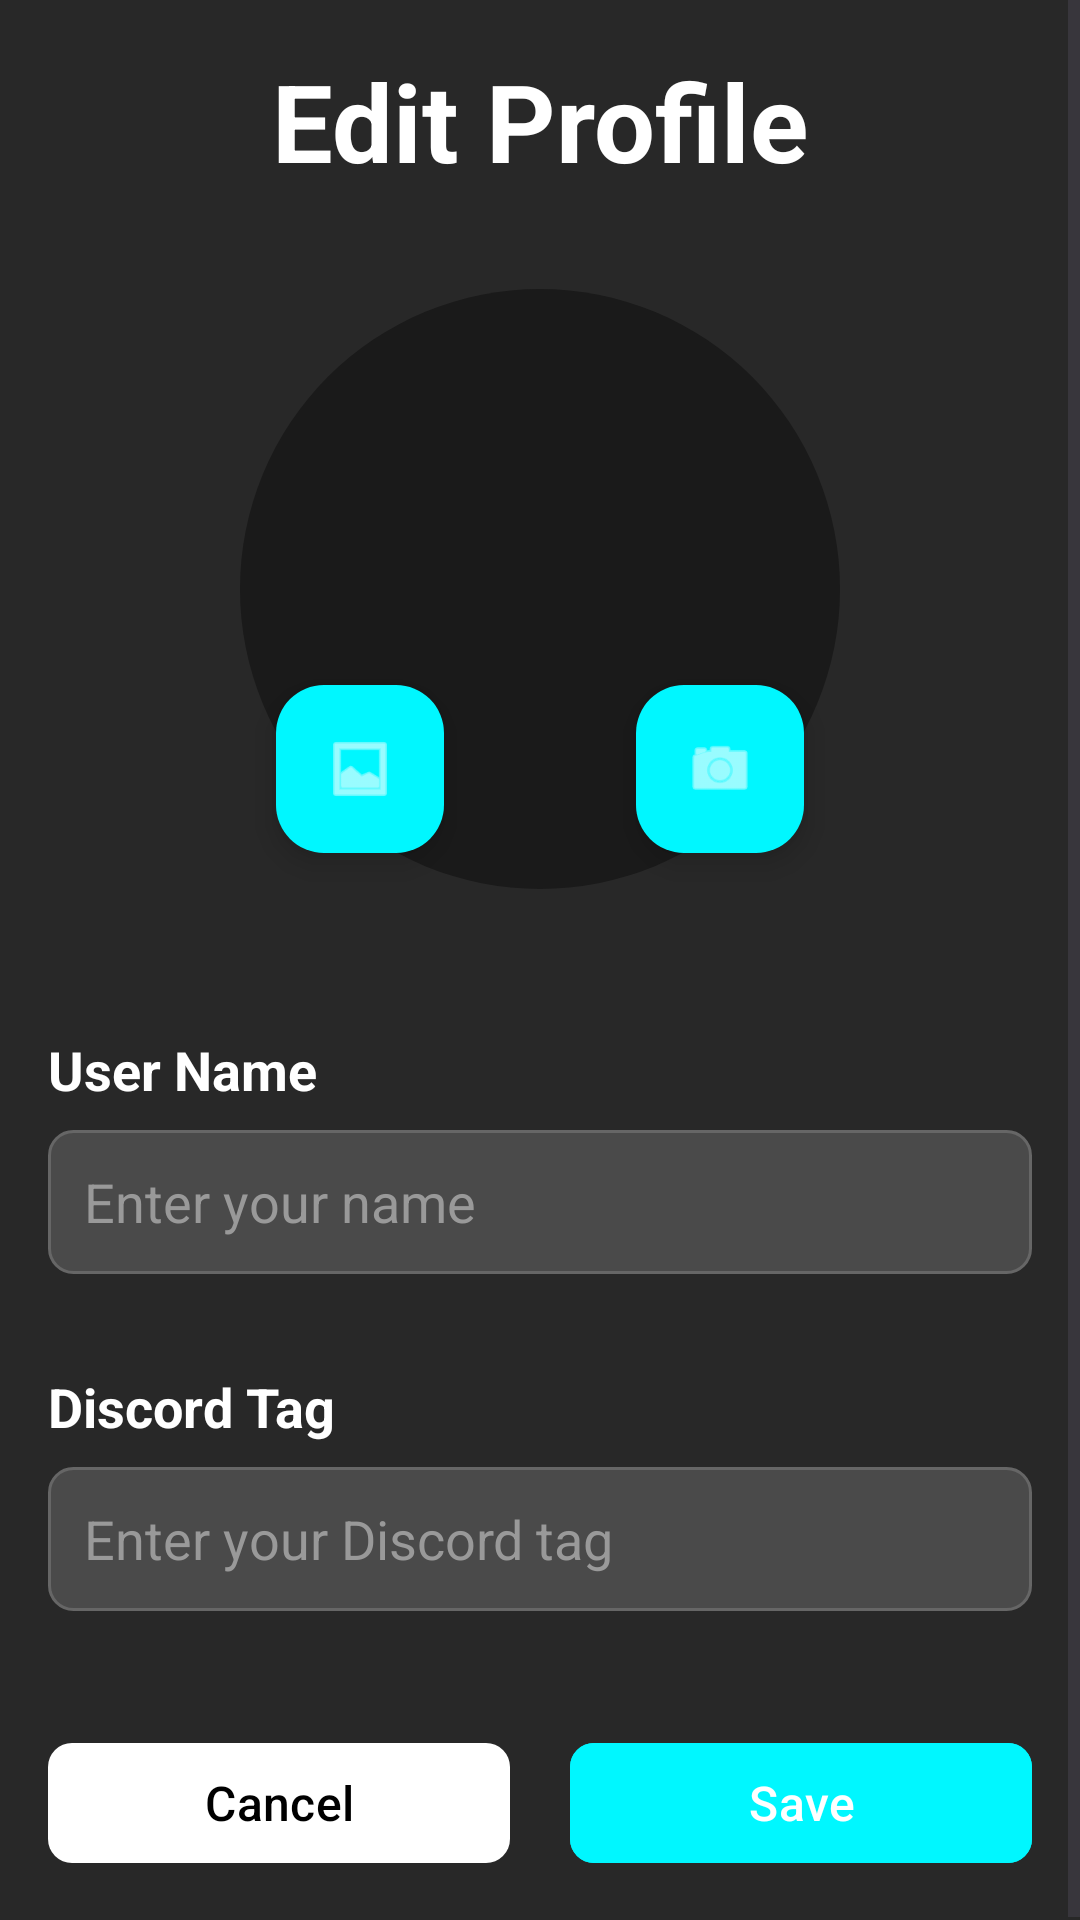

Write the Android layout XML for this screen, with the resource values it uses.
<!-- AndroidManifest.xml: application theme Theme.SquadApp -->
<!-- res/layout/fragment_edit_profile.xml -->
<?xml version="1.0" encoding="utf-8"?>
<ScrollView xmlns:android="http://schemas.android.com/apk/res/android"
    xmlns:app="http://schemas.android.com/apk/res-auto"
    android:layout_width="match_parent"
    android:layout_height="match_parent"
    android:focusable="true"
    android:focusableInTouchMode="true"
    android:background="@color/background">

    <LinearLayout
        android:layout_width="match_parent"
        android:layout_height="wrap_content"
        android:orientation="vertical"
        android:padding="16dp"
        android:paddingTop="40dp">

        
        <TextView
            android:layout_width="match_parent"
            android:layout_height="wrap_content"
            android:text="@string/edit_profile"
            android:textColor="@color/white"
            android:textSize="36sp"
            android:textStyle="bold"
            android:textAlignment="center"
            android:layout_marginBottom="32dp" />

        
        <FrameLayout
            android:layout_width="200dp"
            android:layout_height="200dp"
            android:layout_gravity="center_horizontal"
            android:layout_marginBottom="32dp">

            
            <ImageView
                android:id="@+id/edit_profile_photo"
                android:layout_width="match_parent"
                android:layout_height="match_parent"
                android:layout_gravity="center"
                android:background="@drawable/profile_photo_background"
                android:contentDescription="@string/profile_photo"
                android:scaleType="centerCrop" />

            
            <com.google.android.material.floatingactionbutton.FloatingActionButton
                android:id="@+id/cancel_image_button"
                android:layout_width="wrap_content"
                android:layout_height="wrap_content"
                android:layout_gravity="top|end"
                android:layout_margin="8dp"
                app:fabSize="mini"
                app:backgroundTint="#CC000000"
                app:tint="@color/white"
                android:src="@android:drawable/ic_menu_close_clear_cancel"
                android:contentDescription="@string/cancel"
                android:visibility="gone" />

            
            <com.google.android.material.floatingactionbutton.FloatingActionButton
                android:id="@+id/delete_image_button"
                android:layout_width="wrap_content"
                android:layout_height="wrap_content"
                android:layout_gravity="top|start"
                android:layout_margin="8dp"
                app:fabSize="mini"
                app:backgroundTint="#CCFF0000"
                app:tint="@color/white"
                android:src="@android:drawable/ic_menu_delete"
                android:contentDescription="@string/delete"
                android:visibility="gone" />

            
            <com.google.android.material.floatingactionbutton.FloatingActionButton
                android:id="@+id/gallery_button"
                android:layout_width="wrap_content"
                android:layout_height="wrap_content"
                android:layout_gravity="bottom|start"
                android:layout_margin="12dp"
                app:fabSize="normal"
                app:backgroundTint="@color/primary"
                app:tint="@color/white"
                android:src="@android:drawable/ic_menu_gallery"
                android:contentDescription="@string/gallery" />

            
            <com.google.android.material.floatingactionbutton.FloatingActionButton
                android:id="@+id/camera_button"
                android:layout_width="wrap_content"
                android:layout_height="wrap_content"
                android:layout_gravity="bottom|end"
                android:layout_margin="12dp"
                app:fabSize="normal"
                app:backgroundTint="@color/primary"
                app:tint="@color/white"
                android:src="@android:drawable/ic_menu_camera"
                android:contentDescription="@string/camera" />

        </FrameLayout>

        
        <TextView
            android:layout_width="match_parent"
            android:layout_height="wrap_content"
            android:text="@string/user_name_label"
            android:textColor="@color/white"
            android:textSize="18sp"
            android:textStyle="bold"
            android:layout_marginTop="16dp"
            android:layout_marginBottom="8dp" />

        
        <EditText
            android:id="@+id/user_name_input"
            android:layout_width="match_parent"
            android:layout_height="48dp"
            android:background="@drawable/edit_text_background"
            android:hint="@string/enter_user_name"
            android:inputType="text"
            android:padding="12dp"
            android:textColor="@color/white"
            android:textColorHint="#999999"
            android:layout_marginBottom="32dp" />

        
        <TextView
            android:layout_width="match_parent"
            android:layout_height="wrap_content"
            android:text="@string/discord_tag_label"
            android:textColor="@color/white"
            android:textSize="18sp"
            android:textStyle="bold"
            android:layout_marginBottom="8dp" />

        
        <EditText
            android:id="@+id/discord_tag_input"
            android:layout_width="match_parent"
            android:layout_height="48dp"
            android:background="@drawable/edit_text_background"
            android:hint="@string/enter_discord_tag"
            android:inputType="text"
            android:padding="12dp"
            android:textColor="@color/white"
            android:textColorHint="#999999"
            android:layout_marginBottom="40dp" />

        
        <LinearLayout
            android:layout_width="match_parent"
            android:layout_height="wrap_content"
            android:orientation="horizontal"
            android:spacing="24dp">

            
            <com.google.android.material.button.MaterialButton
                android:id="@+id/cancel_btn"
                android:layout_width="0dp"
                android:layout_height="48dp"
                android:layout_weight="1"
                android:text="@string/cancel"
                android:textColor="@color/black"
                android:textSize="16sp"
                app:cornerRadius="8dp"
                app:strokeColor="@color/black"
                app:backgroundTint="@color/white" />

            
            <com.google.android.material.button.MaterialButton
                android:id="@+id/save_btn"
                android:layout_width="0dp"
                android:layout_height="48dp"
                android:layout_weight="1"
                android:text="@string/save"
                android:textColor="@color/white"
                android:textSize="16sp"
                app:cornerRadius="8dp"
                android:backgroundTint="@color/primary"
                android:layout_marginStart="20dp" />

        </LinearLayout>

    </LinearLayout>

</ScrollView>
<!-- resources referenced by this layout -->
<resources>
  <color name="background">#282828</color>
  <color name="black">#FF000000</color>
  <color name="primary">#00f7ff</color>
  <color name="white">#FFFFFFFF</color>
  <!-- drawable edit_text_background (drawable) -->
  <?xml version="1.0" encoding="utf-8"?>
  <shape xmlns:android="http://schemas.android.com/apk/res/android">
      <solid android:color="#4a4a4a" />
      <corners android:radius="8dp" />
      <stroke
          android:width="1dp"
          android:color="#666666" />
  </shape>
  <!-- drawable profile_photo_background (drawable) -->
  <shape xmlns:android="http://schemas.android.com/apk/res/android"
      android:shape="oval">
      <solid android:color="#1a1a1a" />
  </shape>
  <string name="camera">Camera</string>
  <string name="cancel">Cancel</string>
  <string name="delete">Delete</string>
  <string name="discord_tag_label">Discord Tag</string>
  <string name="edit_profile">Edit Profile</string>
  <string name="enter_discord_tag">Enter your Discord tag</string>
  <string name="enter_user_name">Enter your name</string>
  <string name="gallery">Gallery</string>
  <string name="profile_photo">Profile Photo</string>
  <string name="save">Save</string>
  <string name="user_name_label">User Name</string>
  <style name="Theme.SquadApp" parent="Base.Theme.SquadApp" />
  <style name="Base.Theme.SquadApp" parent="Theme.Material3.DayNight.NoActionBar">
          
          <item name="colorPrimary">@color/primary</item>
          <item name="android:windowBackground">@color/background</item>
      </style>
</resources>
